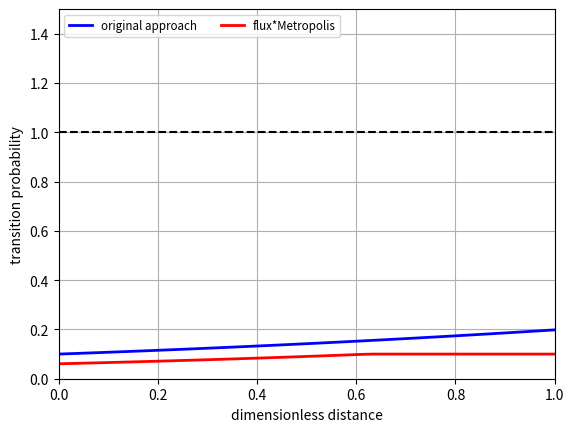

This chart was generated by the following Python code:

from numpy import *
import matplotlib.pyplot as plt
from matplotlib.font_manager import FontProperties
fontP = FontProperties()
fontP.set_size('small')
def UG(r):
    return r**2.0

def FG(r):
    return 0.8*r

def Boltzmann_map(r):
    return exp(FG(r))

def Boltzmann_factor(r, Eb):
    return exp(-(Eb - FG(r)))

def Boltzmann_factor_cut(r, Eb):
    BF = Boltzmann_factor(r, Eb)
    for i,p in enumerate(BF):
        if p > 1.0:
            BF[i] = 1.0
    return BF
    


r = linspace(0, 2, 80)
Eb = 0.5
# BM = Boltzmann_map(r)
P_old = Boltzmann_map(r)
for i,p in enumerate(P_old):
    tmp = 9./(9.+P_old[0])
    P_old[i] /= 9+P_old[i]
    # P_old[i] += tmp
    # print tmp

BF = Boltzmann_factor(r, Eb)
BFC = Boltzmann_factor_cut(r, Eb)
ref_unity = asarray([[0, 1.0],
                     [5, 1.0]])

arg_p = 0
for i,x in enumerate(BFC):
    if abs(x - 1.0) < 0.0001 and arg_p == 0:
        arg_p = i

plt.clf()
plt.ion()
# plt.plot(r, BM, 'b-', label = 'Normalized probability')
plt.plot(r, P_old, 'b-', linewidth=2, label = r'original approach')
# plt.plot(r, BF, 'g-', linewidth=2, label = r'$\exp(-(\tilde{E}_B-\tilde{F}\tilde{l})$')
plt.plot(r, BFC/10., 'r-', linewidth=2, label = 'flux*Metropolis')
# plt.plot([10], [10], 's', markersize=10, markerfacecolor='blue', markeredgecolor='none', alpha = 0.2, label = 'ACCEPT')
# plt.plot([10], [10], 's', markersize=10, markerfacecolor='red', markeredgecolor='none', alpha = 0.2, label = 'REJECT')

# plt.fill_between(r, BFC, 1, where=BFC < 1, facecolor='red', alpha=0.2, interpolate=True)
# plt.fill_between(r, BFC, 0, where=BFC > 0, facecolor='blue', alpha=0.2, interpolate=True)
# plt.annotate(r'$\exp(-\tilde{E}_B)$', xy=(r[0], BFC[0]), xytext=(r[0]+0.1, BFC[0]-0.1), size='medium', arrowprops=dict(facecolor='black', shrink=0.05))

# plt.annotate(r'$\tilde{E}_B = \tilde{F}\tilde{l}$', xy=(r[arg_p], BFC[arg_p]), xytext=(r[arg_p]+0.1, BFC[arg_p]-0.3), size='medium', arrowprops=dict(facecolor='black', shrink=0.05))

plt.plot(ref_unity[:,0], ref_unity[:,1], 'k--')
plt.axis([0, 1, 0, 1.5])
plt.grid()

plt.xlabel('dimensionless distance')
plt.ylabel('transition probability')
plt.legend(loc = 'upper left', numpoints=1, ncol=2, prop=fontP)
plt.show()
